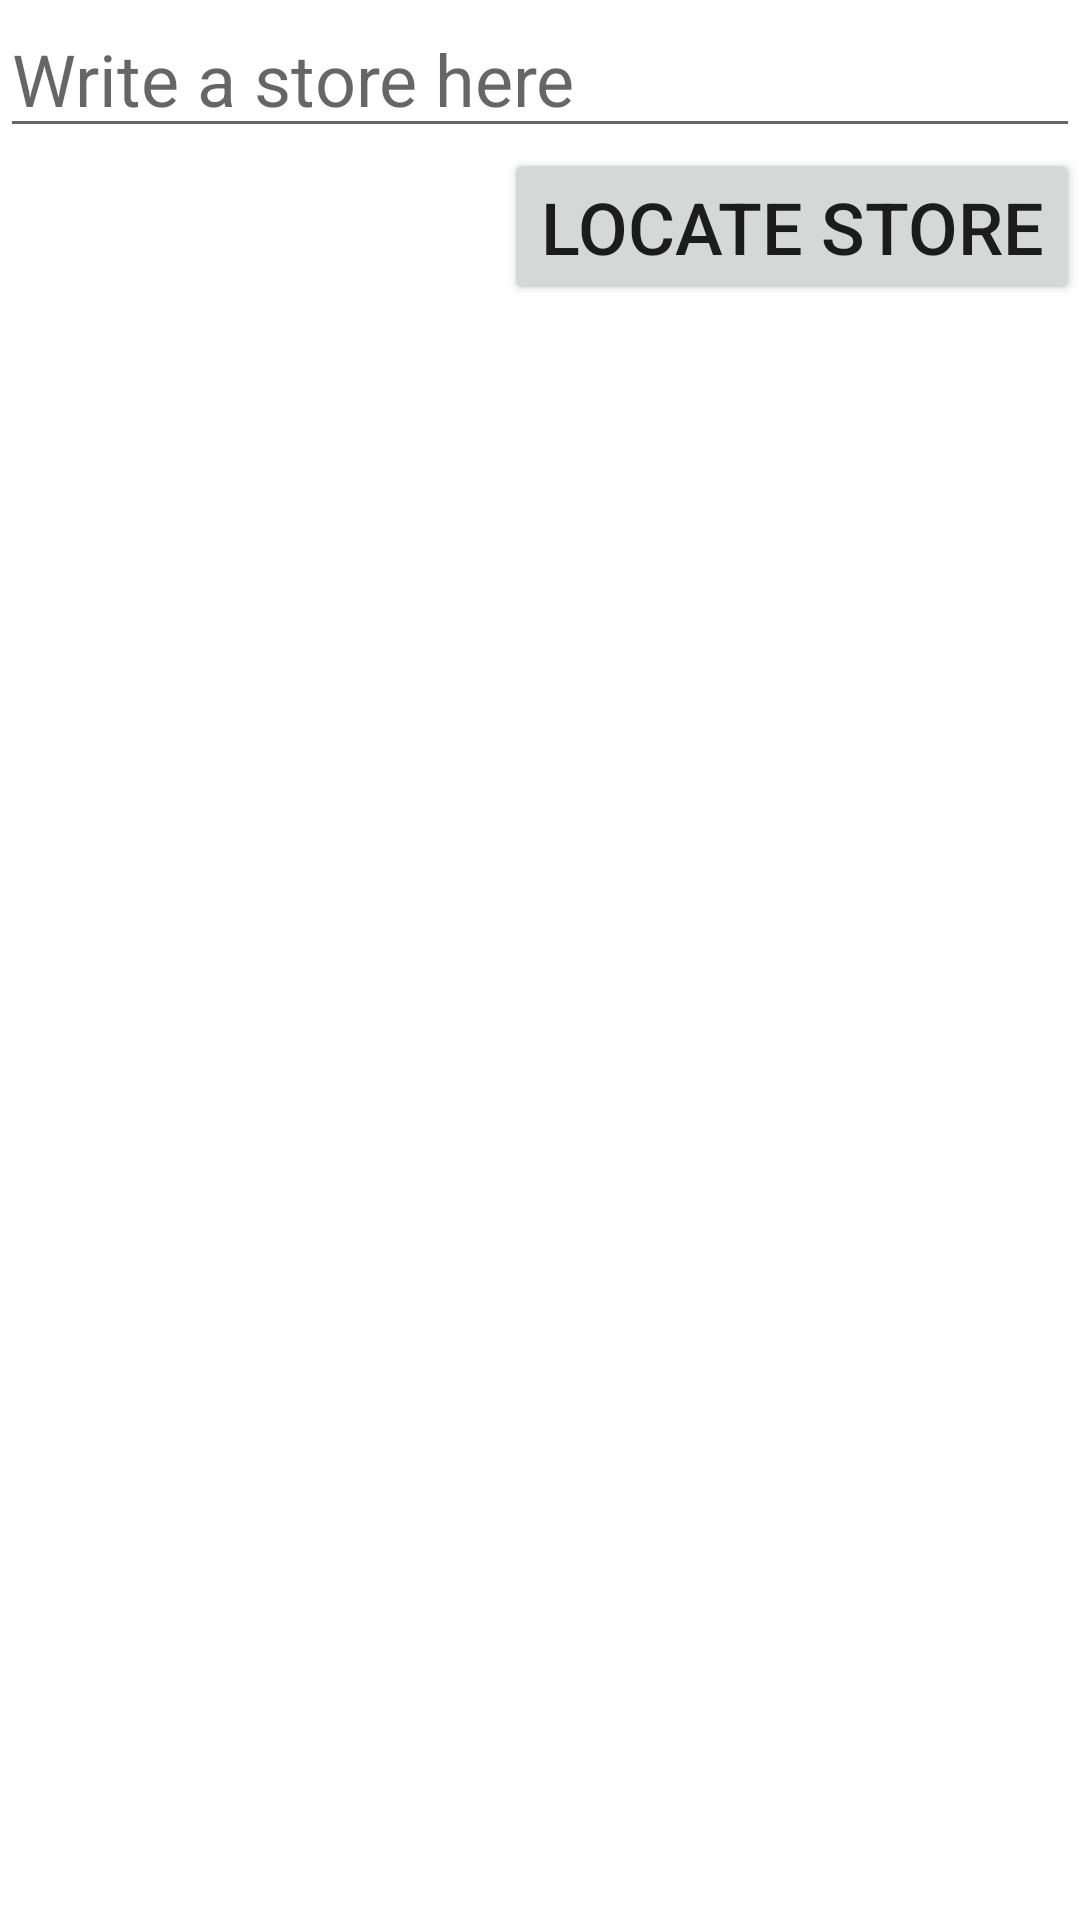

Here is an Android app screen rendered from its layout file. Give the layout XML and the strings, colors and styles it references.
<!-- AndroidManifest.xml: application theme Theme.ShoppingList -->
<!-- res/layout/activity_locate_store.xml -->
<?xml version="1.0" encoding="utf-8"?>
<androidx.constraintlayout.widget.ConstraintLayout xmlns:android="http://schemas.android.com/apk/res/android"
    xmlns:app="http://schemas.android.com/apk/res-auto"
    xmlns:tools="http://schemas.android.com/tools"
    android:layout_width="match_parent"
    android:layout_height="match_parent"
    tools:context=".LocateStoreActivity">

    <EditText
        android:id="@+id/editTextStore"
        android:layout_width="match_parent"
        android:layout_height="wrap_content"
        android:ems="10"
        android:inputType="text"
        android:textSize="24sp"
        android:hint="@string/write_a_store_here"
        app:layout_constraintEnd_toEndOf="parent"
        app:layout_constraintStart_toStartOf="parent"
        app:layout_constraintTop_toTopOf="parent" />

    <Button
        android:id="@+id/button_locate"
        android:layout_width="wrap_content"
        android:layout_height="wrap_content"
        android:text="@string/locate_store"
        android:textSize="24sp"
        app:layout_constraintEnd_toEndOf="parent"
        android:onClick="locateStoreButton"
        app:layout_constraintTop_toBottomOf="@+id/editTextStore" />
</androidx.constraintlayout.widget.ConstraintLayout>
<!-- resources referenced by this layout -->
<resources>
  <string name="locate_store">Locate Store</string>
  <string name="write_a_store_here">Write a store here</string>
  <style name="Theme.ShoppingList" parent="Theme.MaterialComponents.DayNight.NoActionBar">
          
          <item name="colorPrimary">@color/purple_500</item>
          <item name="colorPrimaryVariant">@color/purple_700</item>
          <item name="colorOnPrimary">@color/white</item>
          
          <item name="colorSecondary">@color/teal_200</item>
          <item name="colorSecondaryVariant">@color/teal_700</item>
          <item name="colorOnSecondary">@color/black</item>
          
          <item name="android:statusBarColor" tools:targetApi="l">@color/black</item>
          
      </style>
  <color name="purple_500">#FF6200EE</color>
  <color name="purple_700">#FF3700B3</color>
  <color name="white">#FFFFFFFF</color>
  <color name="teal_200">#FF03DAC5</color>
  <color name="teal_700">#FF018786</color>
  <color name="black">#FF000000</color>
</resources>
